Photos from the image-classification dataset "gmapsdatasetsss" in the GitHub repository sirius-siri/Terrain_Recognition. Its 6 classes are: grass, rocky terrain, salt marsh, sandy terrain, snow rocky terrain, water marsh.

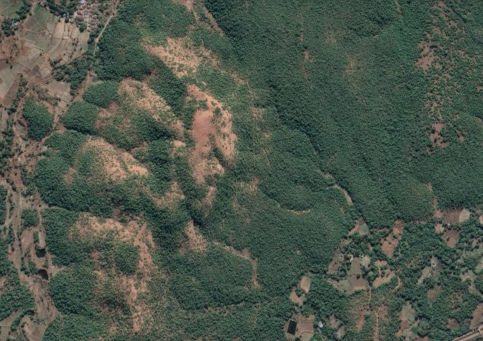
Label: rocky terrain

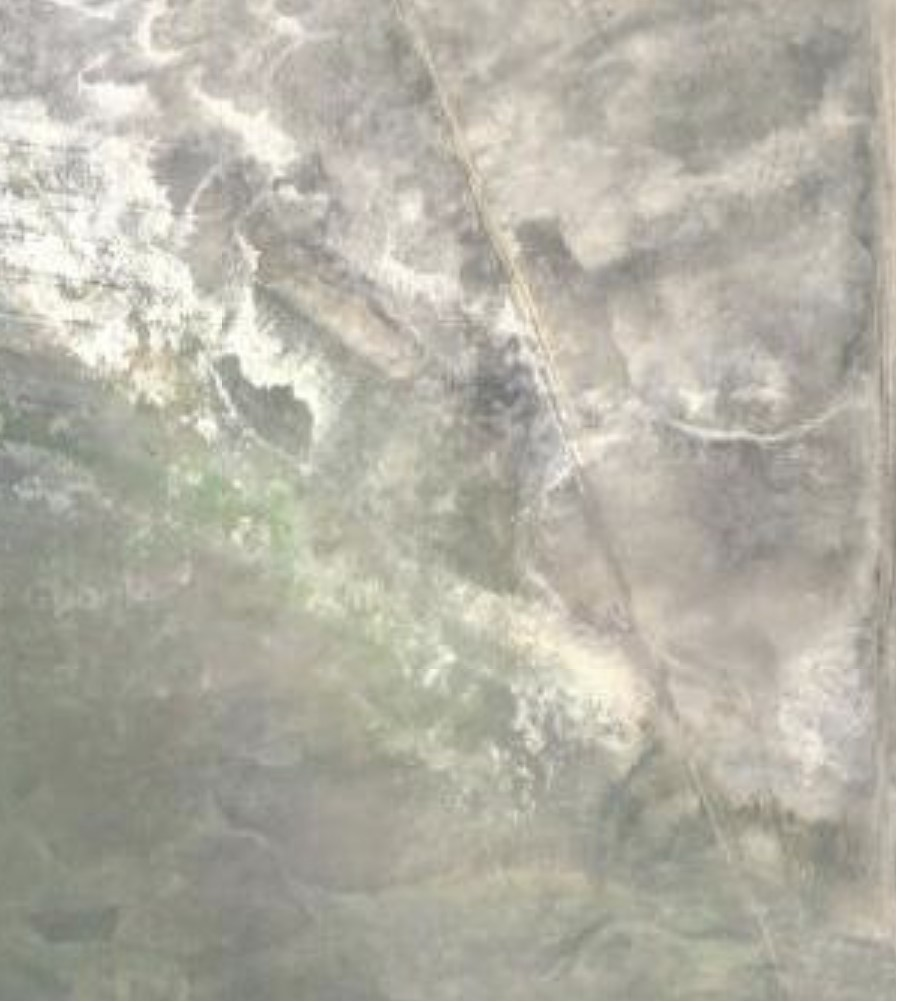
Label: salt marsh

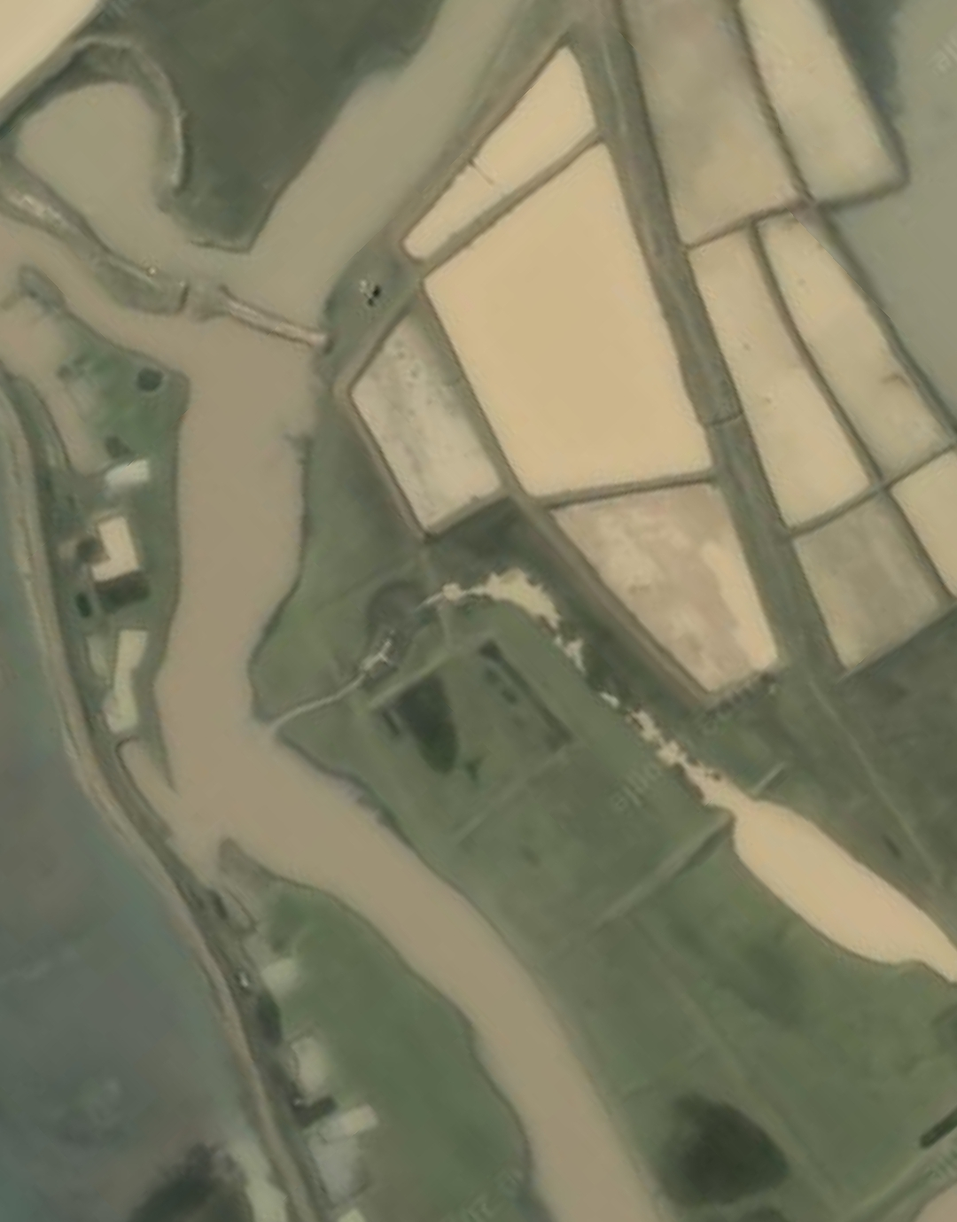
Label: water marsh

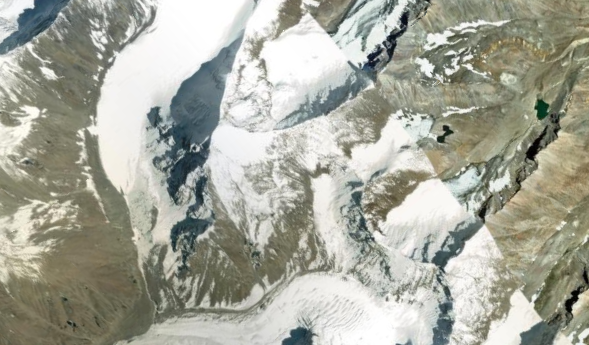
Label: snow rocky terrain

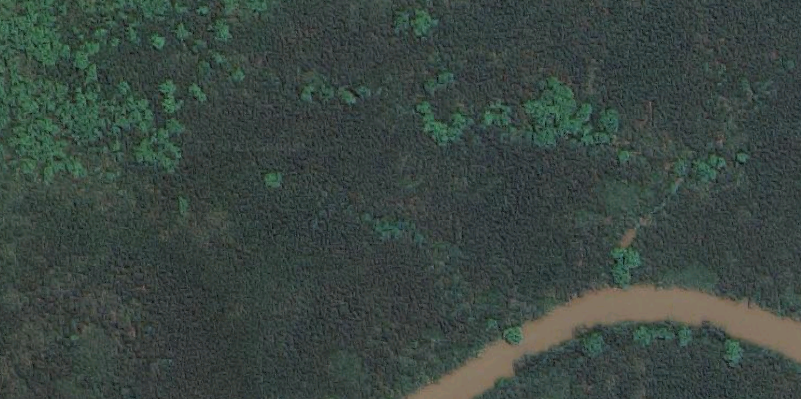
Label: grass

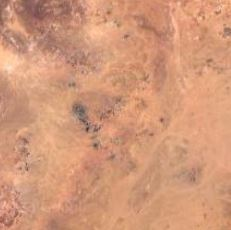
Label: sandy terrain
